Photos from the image-classification dataset "dataset" in the GitHub repository yancarm/Plant-Recognition. Its 5 classes are: barbados cherry, betel, caricature plant, sweet potato, vieux garcon.

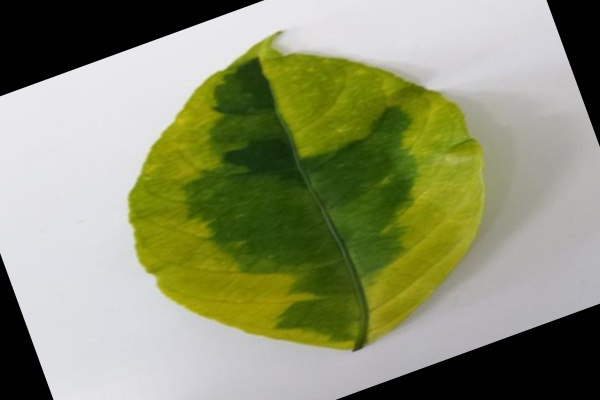
Label: caricature plant

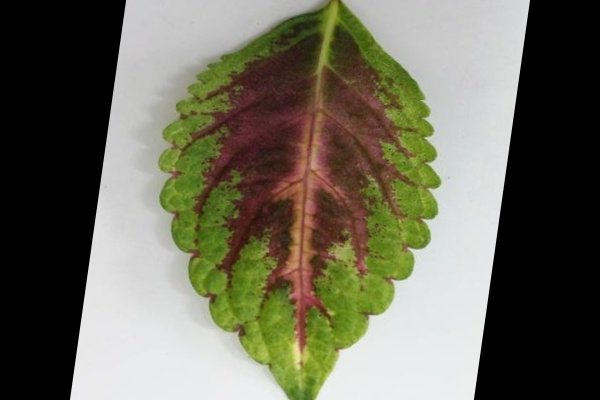
Label: vieux garcon

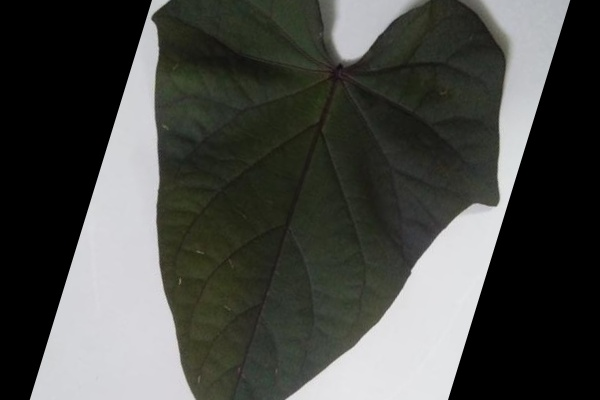
Label: sweet potato

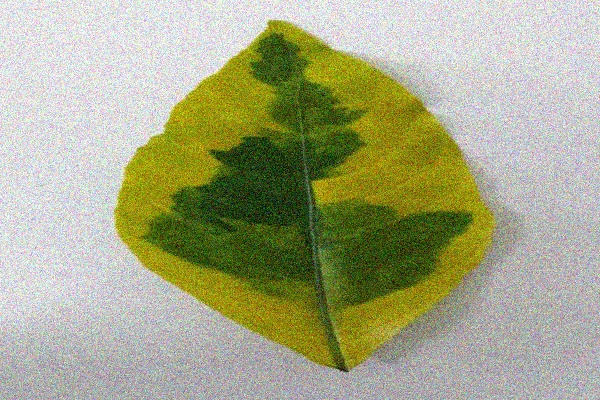
Label: caricature plant

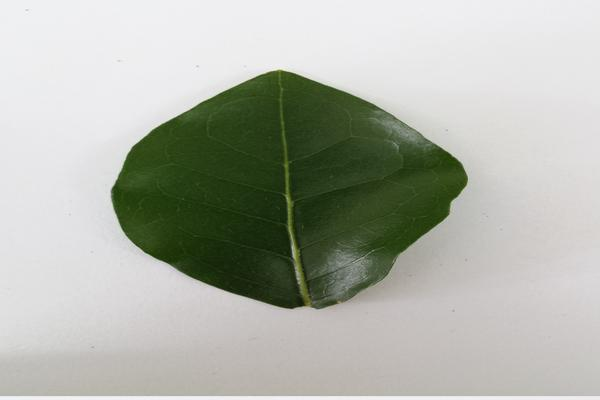
Label: barbados cherry

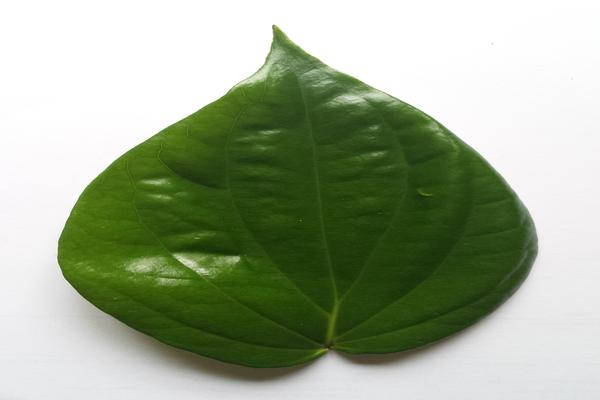
Label: betel
